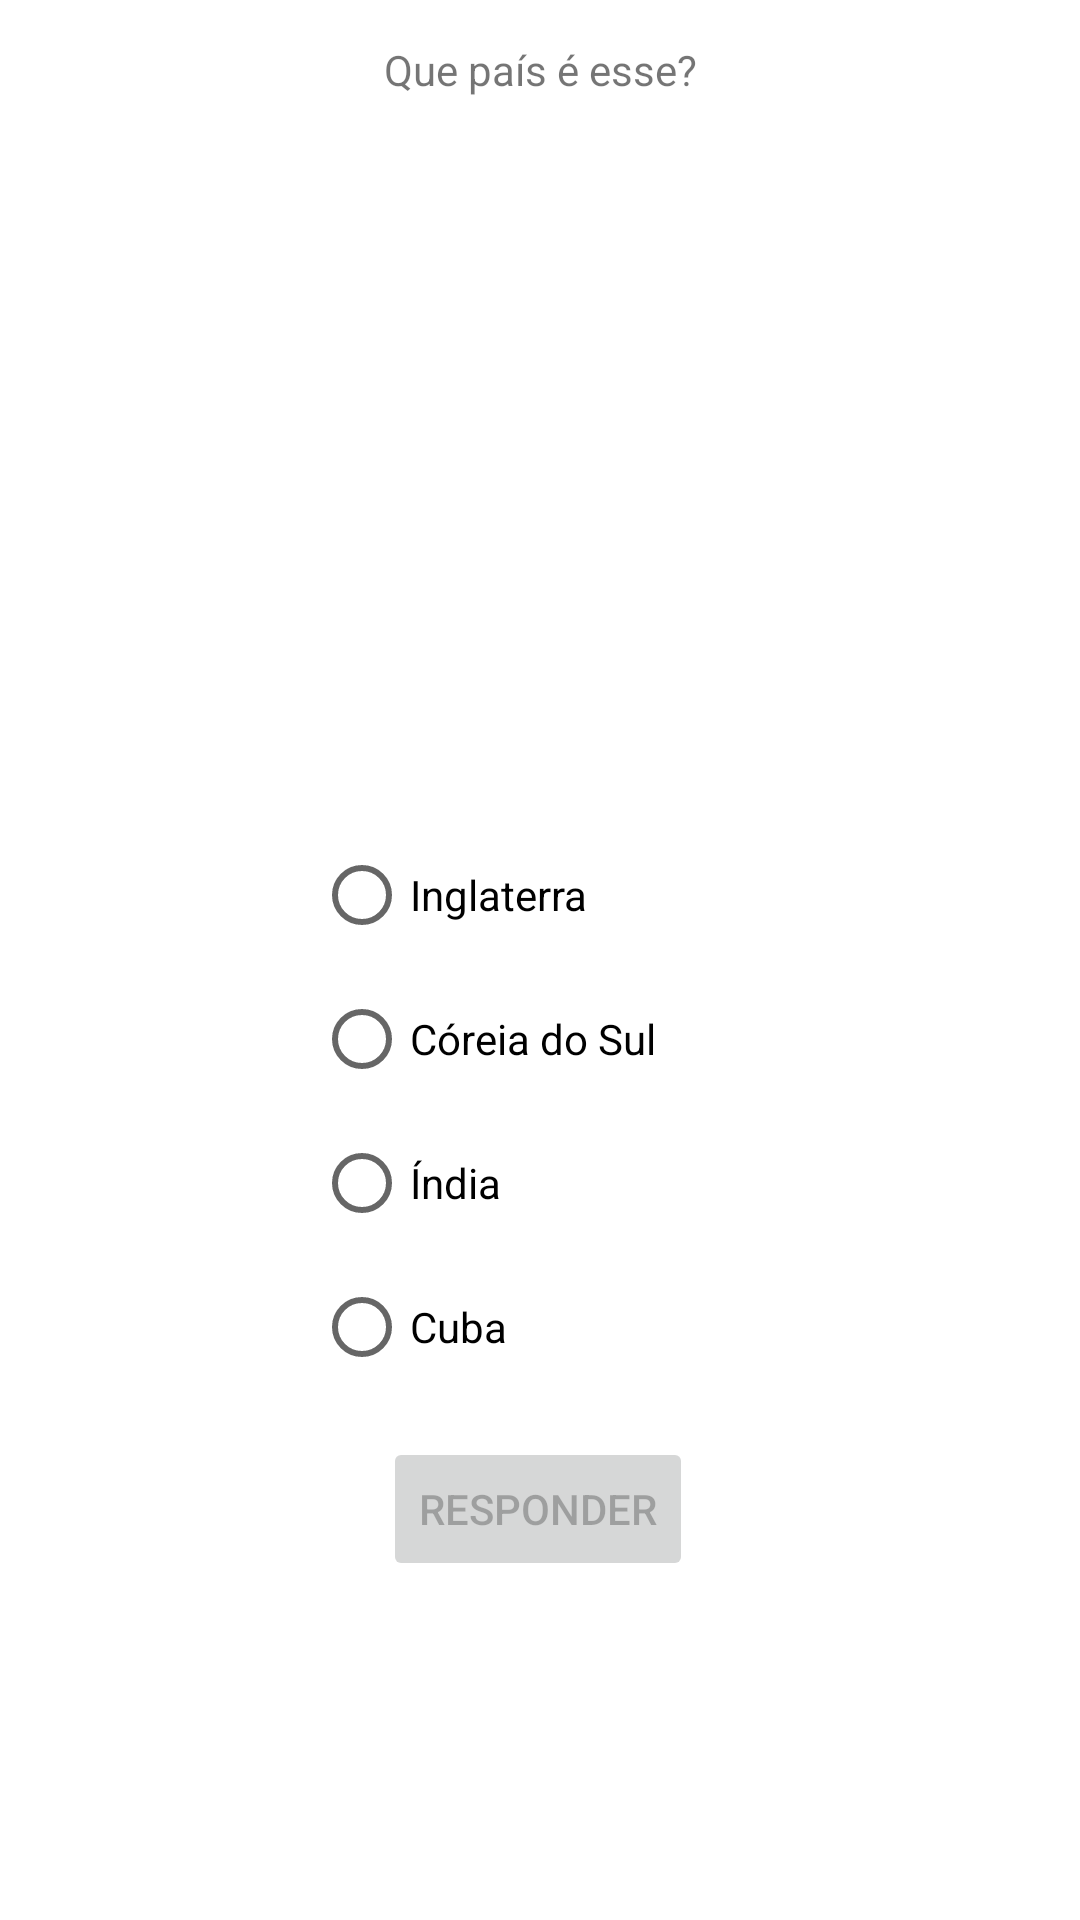

Android layout source for this screen:
<!-- AndroidManifest.xml: application theme Theme.AtividadeQuiz1 -->
<!-- res/layout/activity_tela_cuba.xml -->
<?xml version="1.0" encoding="utf-8"?>
<androidx.constraintlayout.widget.ConstraintLayout xmlns:android="http://schemas.android.com/apk/res/android"
    xmlns:app="http://schemas.android.com/apk/res-auto"
    xmlns:tools="http://schemas.android.com/tools"
    android:layout_width="match_parent"
    android:layout_height="match_parent"
    tools:context=".TelaBrasil">

  <TextView
      android:id="@+id/textView3"
      android:layout_width="wrap_content"
      android:layout_height="wrap_content"
      android:text="Que país é esse?"
      app:layout_constraintBottom_toBottomOf="parent"
      app:layout_constraintEnd_toEndOf="parent"
      app:layout_constraintStart_toStartOf="parent"
      app:layout_constraintTop_toTopOf="parent"
      app:layout_constraintVertical_bias="0.022" />

  <ImageView
      android:id="@+id/imageView"
      android:layout_width="wrap_content"
      android:layout_height="wrap_content"
      app:layout_constraintBottom_toBottomOf="parent"
      app:layout_constraintEnd_toEndOf="parent"
      app:layout_constraintStart_toStartOf="parent"
      app:layout_constraintTop_toTopOf="parent"
      app:layout_constraintVertical_bias="0.076"
      app:srcCompat="@drawable/cuba"
      tools:srcCompat="@drawable/cuba" />

  <RadioGroup
      android:id="@+id/rgpCuba"
      android:layout_width="151dp"
      android:layout_height="192dp"
      app:layout_constraintBottom_toBottomOf="parent"
      app:layout_constraintEnd_toEndOf="parent"
      app:layout_constraintStart_toStartOf="parent"
      app:layout_constraintTop_toTopOf="parent"
      app:layout_constraintVertical_bias="0.612">

    <RadioButton
        android:id="@+id/radioButton4"
        android:layout_width="match_parent"
        android:layout_height="wrap_content"
        android:onClick="clicou"
        android:text="Inglaterra" />

    <RadioButton
        android:id="@+id/radioButton5"
        android:layout_width="match_parent"
        android:layout_height="wrap_content"
        android:onClick="clicou"
        android:text="Córeia do Sul" />

    <RadioButton
        android:id="@+id/radioButton3"
        android:layout_width="match_parent"
        android:layout_height="wrap_content"
        android:onClick="clicou"
        android:text="Índia" />

    <RadioButton
        android:id="@+id/rbtnCuba"
        android:layout_width="match_parent"
        android:layout_height="wrap_content"
        android:onClick="clicou"
        android:text="Cuba" />

  </RadioGroup>

  <Button
      android:id="@+id/btnResponder"
      android:layout_width="wrap_content"
      android:layout_height="wrap_content"
      android:enabled="false"
      android:onClick="confirmar"
      android:text="Responder"
      app:layout_constraintBottom_toBottomOf="parent"
      app:layout_constraintEnd_toEndOf="parent"
      app:layout_constraintHorizontal_bias="0.498"
      app:layout_constraintStart_toStartOf="parent"
      app:layout_constraintTop_toTopOf="parent"
      app:layout_constraintVertical_bias="0.809" />
</androidx.constraintlayout.widget.ConstraintLayout>
<!-- resources referenced by this layout -->
<resources>
  <style name="Theme.AtividadeQuiz1" parent="Theme.MaterialComponents.DayNight.DarkActionBar">
          
          <item name="colorPrimary">@color/purple_500</item>
          <item name="colorPrimaryVariant">@color/purple_700</item>
          <item name="colorOnPrimary">@color/white</item>
          
          <item name="colorSecondary">@color/teal_200</item>
          <item name="colorSecondaryVariant">@color/teal_700</item>
          <item name="colorOnSecondary">@color/black</item>
          
          <item name="android:statusBarColor">?attr/colorPrimaryVariant</item>
          
      </style>
  <!-- not gathered from this repository: default colours our renderer supplied (Android Studio template values) -->
  <color name="purple_500">#FF6200EE</color>
  <color name="purple_700">#FF3700B3</color>
  <color name="teal_200">#FF03DAC5</color>
  <color name="teal_700">#FF018786</color>
  <color name="black">#FF000000</color>
  <color name="white">#FFFFFFFF</color>
</resources>
